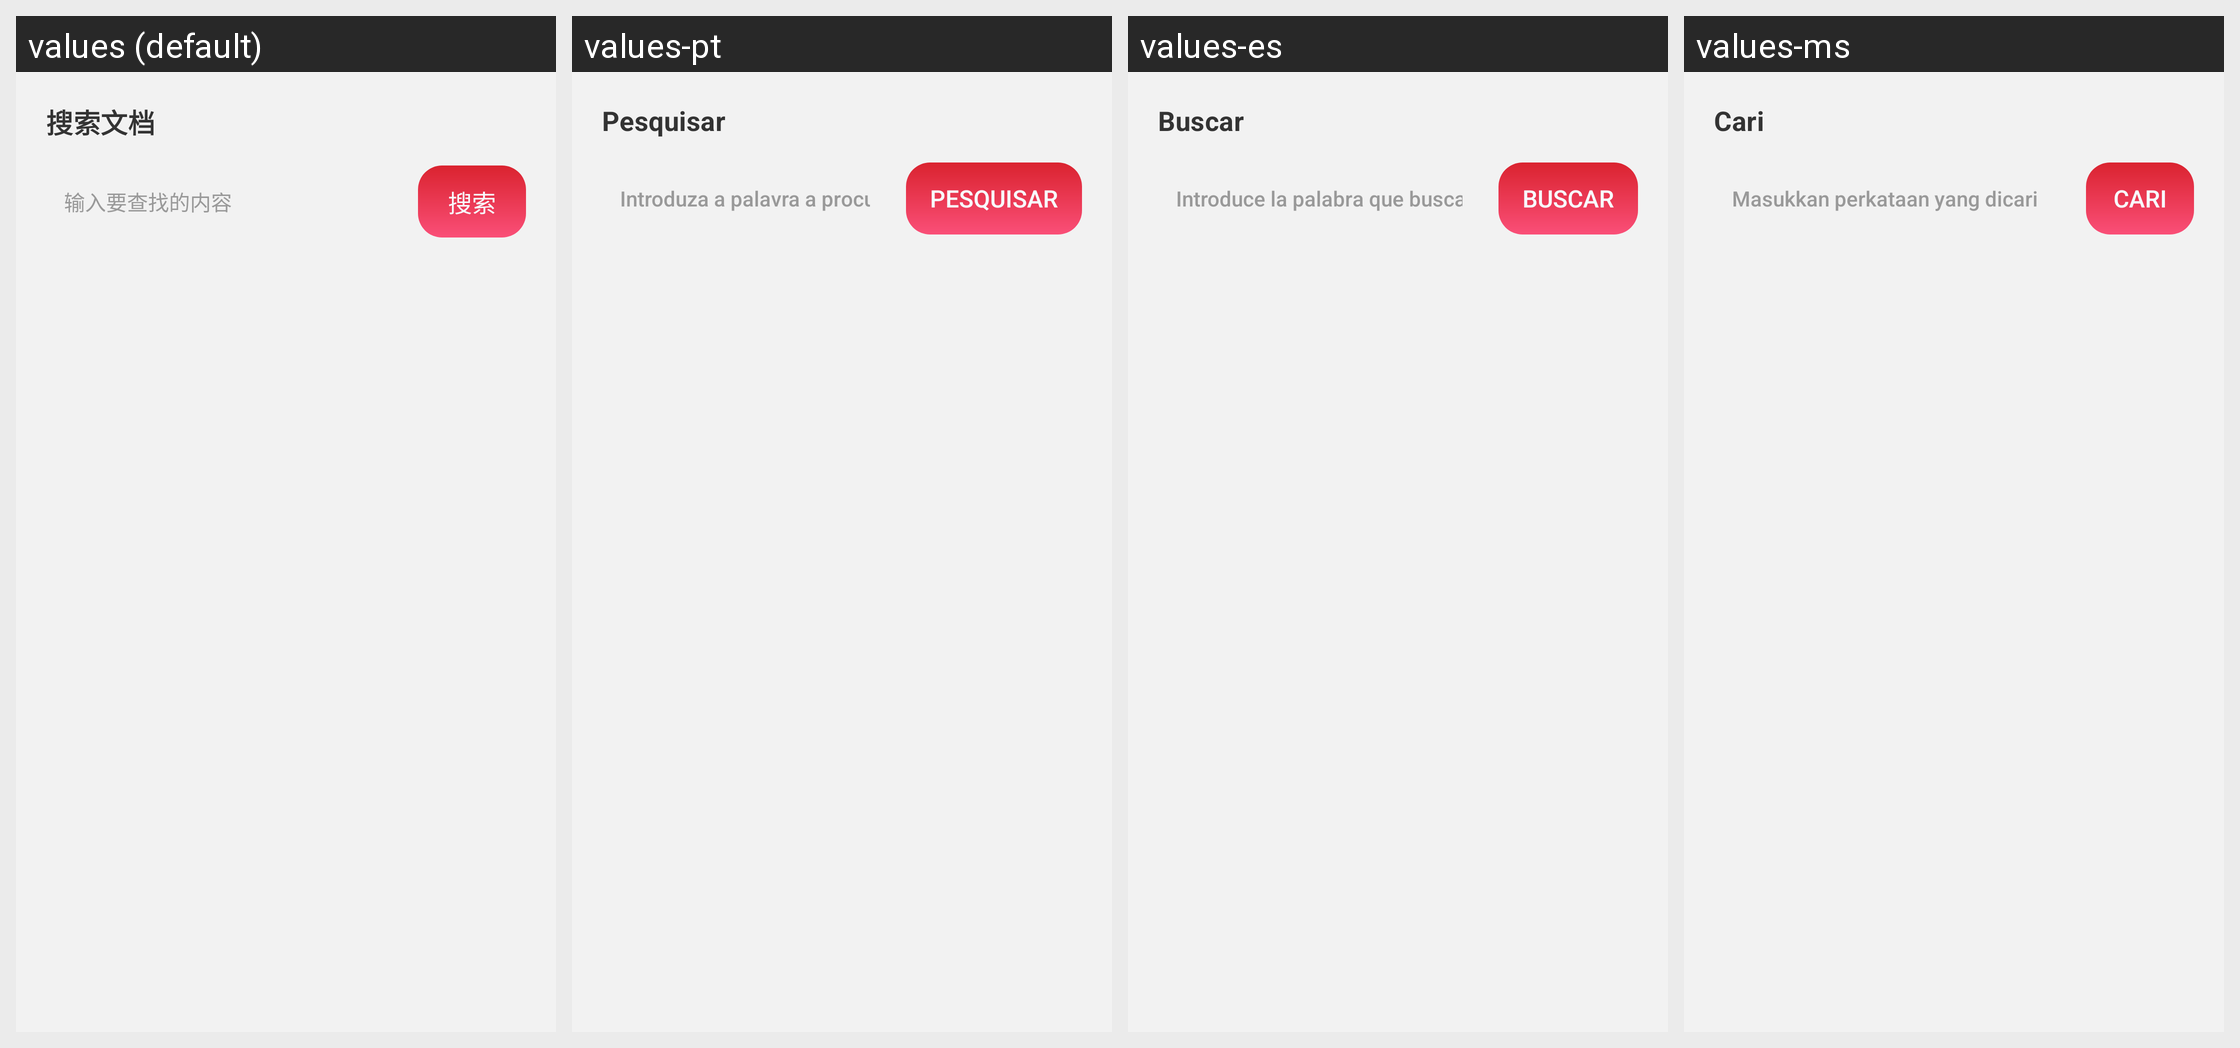

The Android screen above is rendered under several locales of the same app. Produce the string resources it draws, with the default and per-locale values.
Android screen res/layout/preview_search_sheet.xml rendered under 4 locales, left to right: values (default), values-pt, values-es, values-ms. Device: Nexus 5 (rendered at 1080×1920; each locale shown at half size, 540×960, under a caption strip naming it); theme Theme.PdfReader.
Other locales in the repository, not shown: values-ar, values-de, values-en, values-fr, values-ja, values-ko, values-ru, values-zh-rTW.
Strings drawn on this screen, with the default value and each locale's value (text and hints the layout hard-codes, and strings that could not be matched under every locale, appear in the picture but are not listed):

preview_search
  values: 搜索文档
  values-pt: Pesquisar
  values-es: Buscar
  values-ms: Cari

preview_search_hint
  values: 输入要查找的内容
  values-pt: Introduza a palavra a procurar
  values-es: Introduce la palabra que buscar
  values-ms: Masukkan perkataan yang dicari

preview_search_action
  values: 搜索
  values-pt: Pesquisar
  values-es: Buscar
  values-ms: Cari
